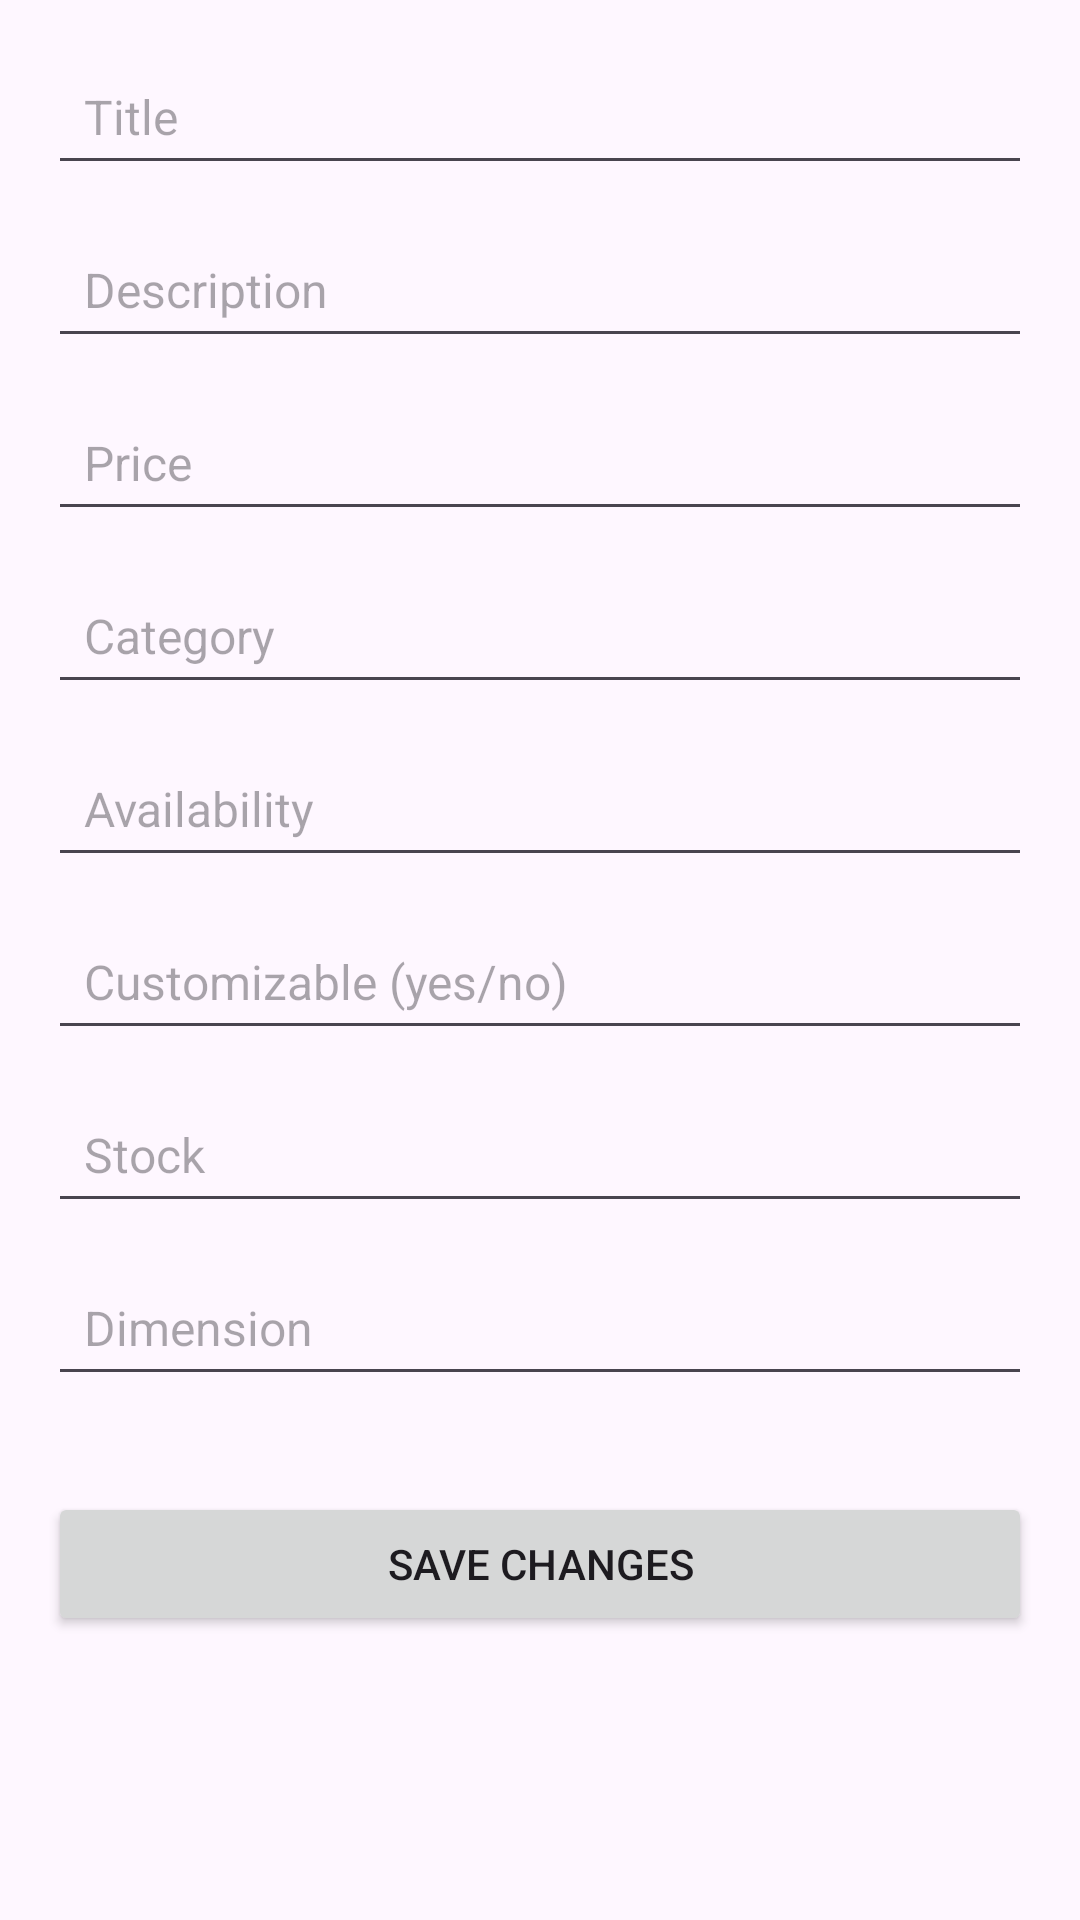

Reconstruct the res/layout file that produces this screen, plus the resources it refers to.
<!-- AndroidManifest.xml: application theme Theme.Learn -->
<!-- res/layout/activity_update_artwork.xml -->
<?xml version="1.0" encoding="utf-8"?>
<ScrollView xmlns:android="http://schemas.android.com/apk/res/android"
    android:layout_width="match_parent"
    android:layout_height="match_parent">

    <LinearLayout
        android:orientation="vertical"
        android:padding="16dp"
        android:layout_width="match_parent"
        android:layout_height="wrap_content">

        <EditText
            android:id="@+id/editTitle"
            android:hint="Title"
            android:layout_width="match_parent"
            android:layout_height="wrap_content"
            android:layout_marginBottom="12dp"
            android:padding="12dp"
            android:textSize="16sp"/>

        <EditText
            android:id="@+id/editDescription"
            android:hint="Description"
            android:layout_width="match_parent"
            android:layout_height="wrap_content"
            android:layout_marginBottom="12dp"
            android:padding="12dp"
            android:textSize="16sp"/>

        <EditText
            android:id="@+id/editPrice"
            android:hint="Price"
            android:inputType="numberDecimal"
            android:layout_width="match_parent"
            android:layout_height="wrap_content"
            android:layout_marginBottom="12dp"
            android:padding="12dp"
            android:textSize="16sp"/>

        <EditText
            android:id="@+id/editCategory"
            android:hint="Category"
            android:layout_width="match_parent"
            android:layout_height="wrap_content"
            android:layout_marginBottom="12dp"
            android:padding="12dp"
            android:textSize="16sp"/>

        <EditText
            android:id="@+id/editAvailability"
            android:hint="Availability"
            android:layout_width="match_parent"
            android:layout_height="wrap_content"
            android:layout_marginBottom="12dp"
            android:padding="12dp"
            android:textSize="16sp"/>

        <EditText
            android:id="@+id/editCustomizable"
            android:hint="Customizable (yes/no)"
            android:layout_width="match_parent"
            android:layout_height="wrap_content"
            android:layout_marginBottom="12dp"
            android:padding="12dp"
            android:textSize="16sp"/>

        <EditText
            android:id="@+id/editStock"
            android:hint="Stock"
            android:inputType="number"
            android:layout_width="match_parent"
            android:layout_height="wrap_content"
            android:layout_marginBottom="12dp"
            android:padding="12dp"
            android:textSize="16sp"/>

        <EditText
            android:id="@+id/editDimension"
            android:hint="Dimension"
            android:layout_width="match_parent"
            android:layout_height="wrap_content"
            android:layout_marginBottom="12dp"
            android:padding="12dp"
            android:textSize="16sp"/>

        <Button
            android:id="@+id/saveArtworkButton"
            android:layout_width="match_parent"
            android:layout_height="wrap_content"
            android:text="Save Changes"
            android:layout_marginTop="20dp"/>
    </LinearLayout>
</ScrollView>
<!-- resources referenced by this layout -->
<resources>
  <style name="Theme.Learn" parent="Base.Theme.Learn" />
  <style name="Base.Theme.Learn" parent="Theme.Material3.DayNight.NoActionBar">
          
          
          <item name="colorPrimary">@color/lavender</item>
      </style>
  <color name="lavender">#6A82FB</color>
</resources>
